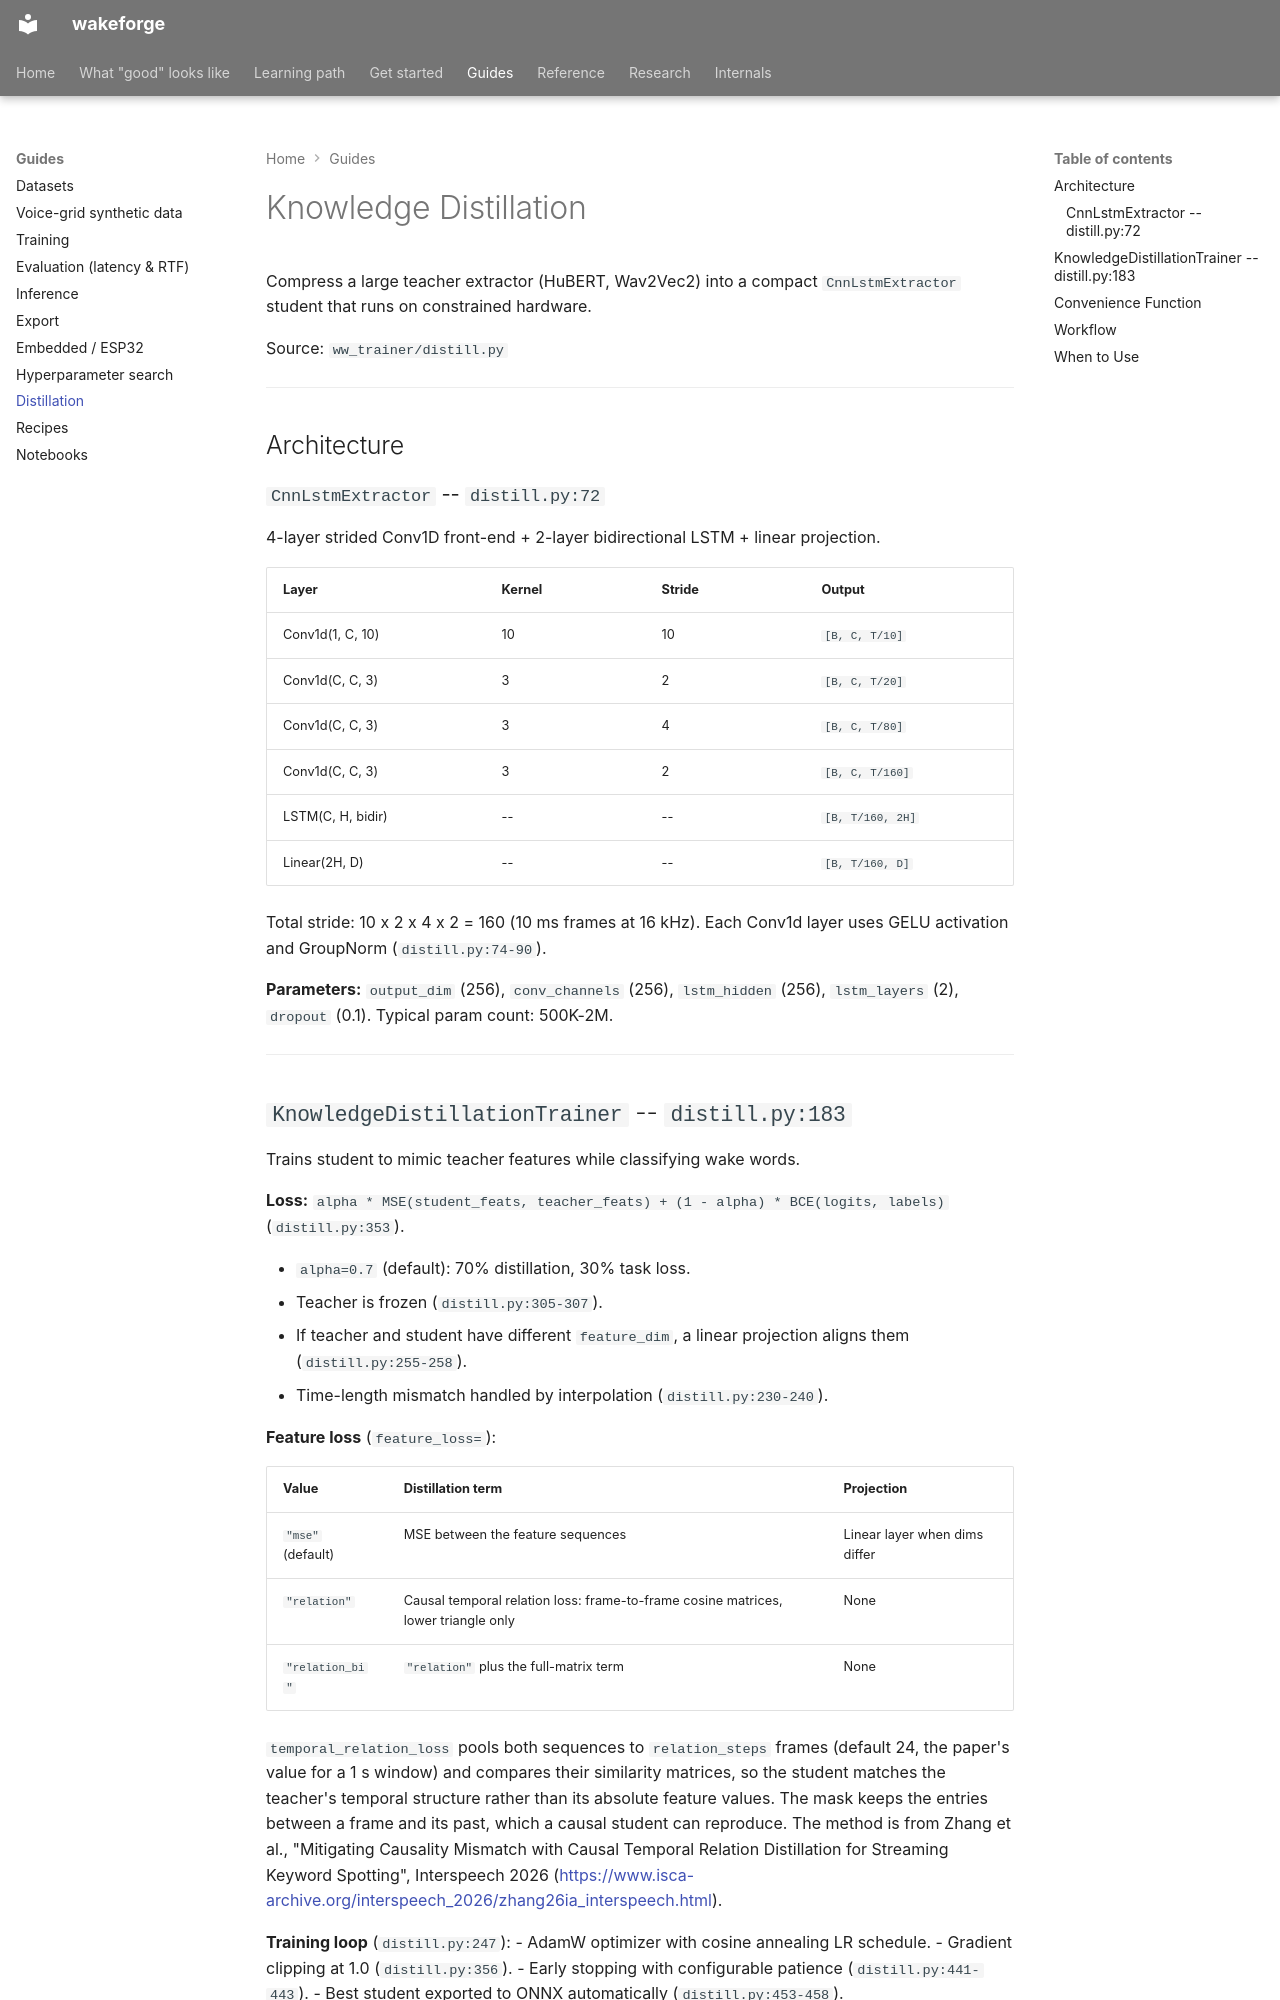

repository: TigreGotico/wakeforge · page: guides/distillation/index.html · generator: mkdocs

# Knowledge Distillation

Compress a large teacher extractor (HuBERT, Wav2Vec2) into a compact `CnnLstmExtractor` student that runs on constrained hardware.

Source: `ww_trainer/distill.py`

---

## Architecture

### `CnnLstmExtractor` -- `distill.py:72`

4-layer strided Conv1D front-end + 2-layer bidirectional LSTM + linear projection.

| Layer | Kernel | Stride | Output |
|-------|--------|--------|--------|
| Conv1d(1, C, 10) | 10 | 10 | `[B, C, T/10]` |
| Conv1d(C, C, 3) | 3 | 2 | `[B, C, T/20]` |
| Conv1d(C, C, 3) | 3 | 4 | `[B, C, T/80]` |
| Conv1d(C, C, 3) | 3 | 2 | `[B, C, T/160]` |
| LSTM(C, H, bidir) | -- | -- | `[B, T/160, 2H]` |
| Linear(2H, D) | -- | -- | `[B, T/160, D]` |

Total stride: 10 x 2 x 4 x 2 = 160 (10 ms frames at 16 kHz). Each Conv1d layer uses GELU activation and GroupNorm (`distill.py:74-90`).

**Parameters:** `output_dim` (256), `conv_channels` (256), `lstm_hidden` (256), `lstm_layers` (2), `dropout` (0.1). Typical param count: 500K-2M.

---
